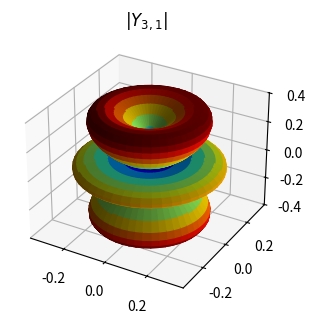

Here is the Python script that generated this plot: (Note: this script raises an exception after producing the figure.)
import matplotlib
import matplotlib.pyplot as plt
from mpl_toolkits.mplot3d import Axes3D
from matplotlib import cm, colors
import math
import numpy as np
import sympy as sym

def visualize(l,m):

    n = 50
    phi = np.linspace(0, 2 * np.pi, n)
    theta = np.linspace(0, np.pi, n)
    [PHI, THETA] = np.meshgrid(phi, theta)

    a = np.sqrt(((2 * l + 1) / (4 * np.pi)) * (((math.factorial(l - abs(m))) / (math.factorial(l + abs(m))))))

    s = sym.Symbol('s')

    G = (s ** 2 - 1) ** l

    H = (1 - s ** 2) ** (abs(m) / 2)
    P_lm = ((-1) ** abs(m) / (math.factorial(l) * (2 ** l))) * H * sym.diff(G, s, abs(m) + l)

    P_lm = sym.lambdify(s, P_lm)
    Y_lm = a * np.exp(1j * abs(m) * PHI) * P_lm(np.cos(THETA))
    if m<0: Y_lm = (-1)**m * Y_lm.conj()
    Y_lm_real = Y_lm.real
    Y_lm_imag = Y_lm.imag
    Y_lm_abs = np.abs(Y_lm)

    r = 1
    x = r*np.sin(THETA) * np.cos(PHI)
    y = r*np.sin(THETA) * np.sin(PHI)
    z = r*np.cos(THETA)

    x11 = (r+Y_lm_real) * np.sin(THETA) * np.cos(PHI)
    y11 = (r+Y_lm_real) * np.sin(THETA) * np.sin(PHI)
    z11 = (r+Y_lm_real) * np.cos(THETA)

    x22 = (r+Y_lm_imag) * np.sin(THETA) * np.cos(PHI)
    y22 = (r+Y_lm_imag) * np.sin(THETA) * np.sin(PHI)
    z22 = (r+Y_lm_imag) * np.cos(THETA)

    x33 = (r+Y_lm_abs) * np.sin(THETA) * np.cos(PHI)
    y33 = (r+Y_lm_abs) * np.sin(THETA) * np.sin(PHI)
    z33 = (r+Y_lm_abs) * np.cos(THETA)

    x1 = abs(Y_lm_real) * np.sin(THETA) * np.cos(PHI)
    y1 = abs(Y_lm_real) * np.sin(THETA) * np.sin(PHI)
    z1 = abs(Y_lm_real) * np.cos(THETA)

    x2 = abs(Y_lm_imag) * np.sin(THETA) * np.cos(PHI)
    y2 = abs(Y_lm_imag) * np.sin(THETA) * np.sin(PHI)
    z2 = abs(Y_lm_imag) * np.cos(THETA)

    x3 = Y_lm_abs * np.sin(THETA) * np.cos(PHI)
    y3 = Y_lm_abs * np.sin(THETA) * np.sin(PHI)
    z3 = Y_lm_abs * np.cos(THETA)

    norm = colors.Normalize()
    fig = plt.figure(figsize=(12,12))
    ax = fig.add_subplot(331, projection='3d')
    ax.plot_surface(x3, y3, z3, rstride=1, cstride=1, facecolors=cm.jet(norm(Y_lm_abs)))
    ax.set_title(f"$|Y_{{{l},{m}}}|$")
    clrbr3 = cm.ScalarMappable(cmap=cm.jet)
    clrbr3.set_array(Y_lm_abs)
    fig.colorbar(clrbr3, shrink=0.4)

    ax = fig.add_subplot(332, projection='3d')
    ax.plot_surface(x1, y1, z1, rstride=1, cstride=1, facecolors=cm.jet(norm(Y_lm_real)))
    ax.set_title(f"Re$[Y_{{{l},{m}}}]$")
    clrbr1 = cm.ScalarMappable(cmap=cm.jet)
    clrbr1.set_array(Y_lm_real)
    fig.colorbar(clrbr1, shrink=0.4)

    ax = fig.add_subplot(333, projection='3d')
    ax.plot_surface(x2, y2, z2, rstride=1, cstride=1, facecolors=cm.jet(norm(Y_lm_imag)))
    ax.set_title(f"Im$[Y_{{{l},{m}}}]$")
    clrbr2 = cm.ScalarMappable(cmap=cm.jet)
    clrbr2.set_array(Y_lm_imag)
    fig.colorbar(clrbr2, shrink=0.4)

    ax = fig.add_subplot(334, projection='3d')
    ax.plot_surface(x, y, z, rstride=1, cstride=1, facecolors=cm.jet(norm(Y_lm_abs)))
    ax.set_title(f"$|Y_{{{l},{m}}}|$")
    clrbr3 = cm.ScalarMappable(cmap=cm.jet)
    clrbr3.set_array(Y_lm_abs)
    fig.colorbar(clrbr3, shrink=0.4)

    ax = fig.add_subplot(335, projection='3d')
    ax.plot_surface(x, y, z, rstride=1, cstride=1, facecolors=cm.jet(norm(Y_lm_real)))
    ax.set_title(f"Re$[Y_{{{l},{m}}}]$")
    clrbr1 = cm.ScalarMappable(cmap=cm.jet)
    clrbr1.set_array(Y_lm_real)
    fig.colorbar(clrbr1, shrink=0.4)

    ax = fig.add_subplot(336, projection='3d')
    ax.plot_surface(x, y, z, rstride=1, cstride=1, facecolors=cm.jet(norm(Y_lm_imag)))
    ax.set_title(f"Im$[Y_{{{l},{m}}}]$")
    clrbr2 = cm.ScalarMappable(cmap=cm.jet)
    clrbr2.set_array(Y_lm_imag)
    fig.colorbar(clrbr2, shrink=0.4)

    ax = fig.add_subplot(337, projection='3d')
    ax.plot_surface(x33, y33, z33, rstride=1, cstride=1, facecolors=cm.jet(norm(Y_lm_abs)))
    ax.set_title(f"$|Y_{{{l},{m}}}|$+1")
    clrbr3 = cm.ScalarMappable(cmap=cm.jet)
    clrbr3.set_array(Y_lm_abs)
    fig.colorbar(clrbr3, shrink=0.4)

    ax = fig.add_subplot(338, projection='3d')
    ax.plot_surface(x11, y11, z11, rstride=1, cstride=1, facecolors=cm.jet(norm(Y_lm_real)))
    ax.set_title(f"Re$[Y_{{{l},{m}}}]$+1")
    clrbr1 = cm.ScalarMappable(cmap=cm.jet)
    clrbr1.set_array(Y_lm_real)
    fig.colorbar(clrbr1, shrink=0.4)

    ax = fig.add_subplot(339, projection='3d')
    ax.plot_surface(x22, y22, z22, rstride=1, cstride=1, facecolors=cm.jet(norm(Y_lm_imag)))
    ax.set_title(f"Im$[Y_{{{l},{m}}}]$+1")
    clrbr2 = cm.ScalarMappable(cmap=cm.jet)
    clrbr2.set_array(Y_lm_imag)
    fig.colorbar(clrbr2, shrink=0.4)

    plt.show()


if __name__ == "__main__":
    l = 3
    m = 1
    visualize(l,m)
